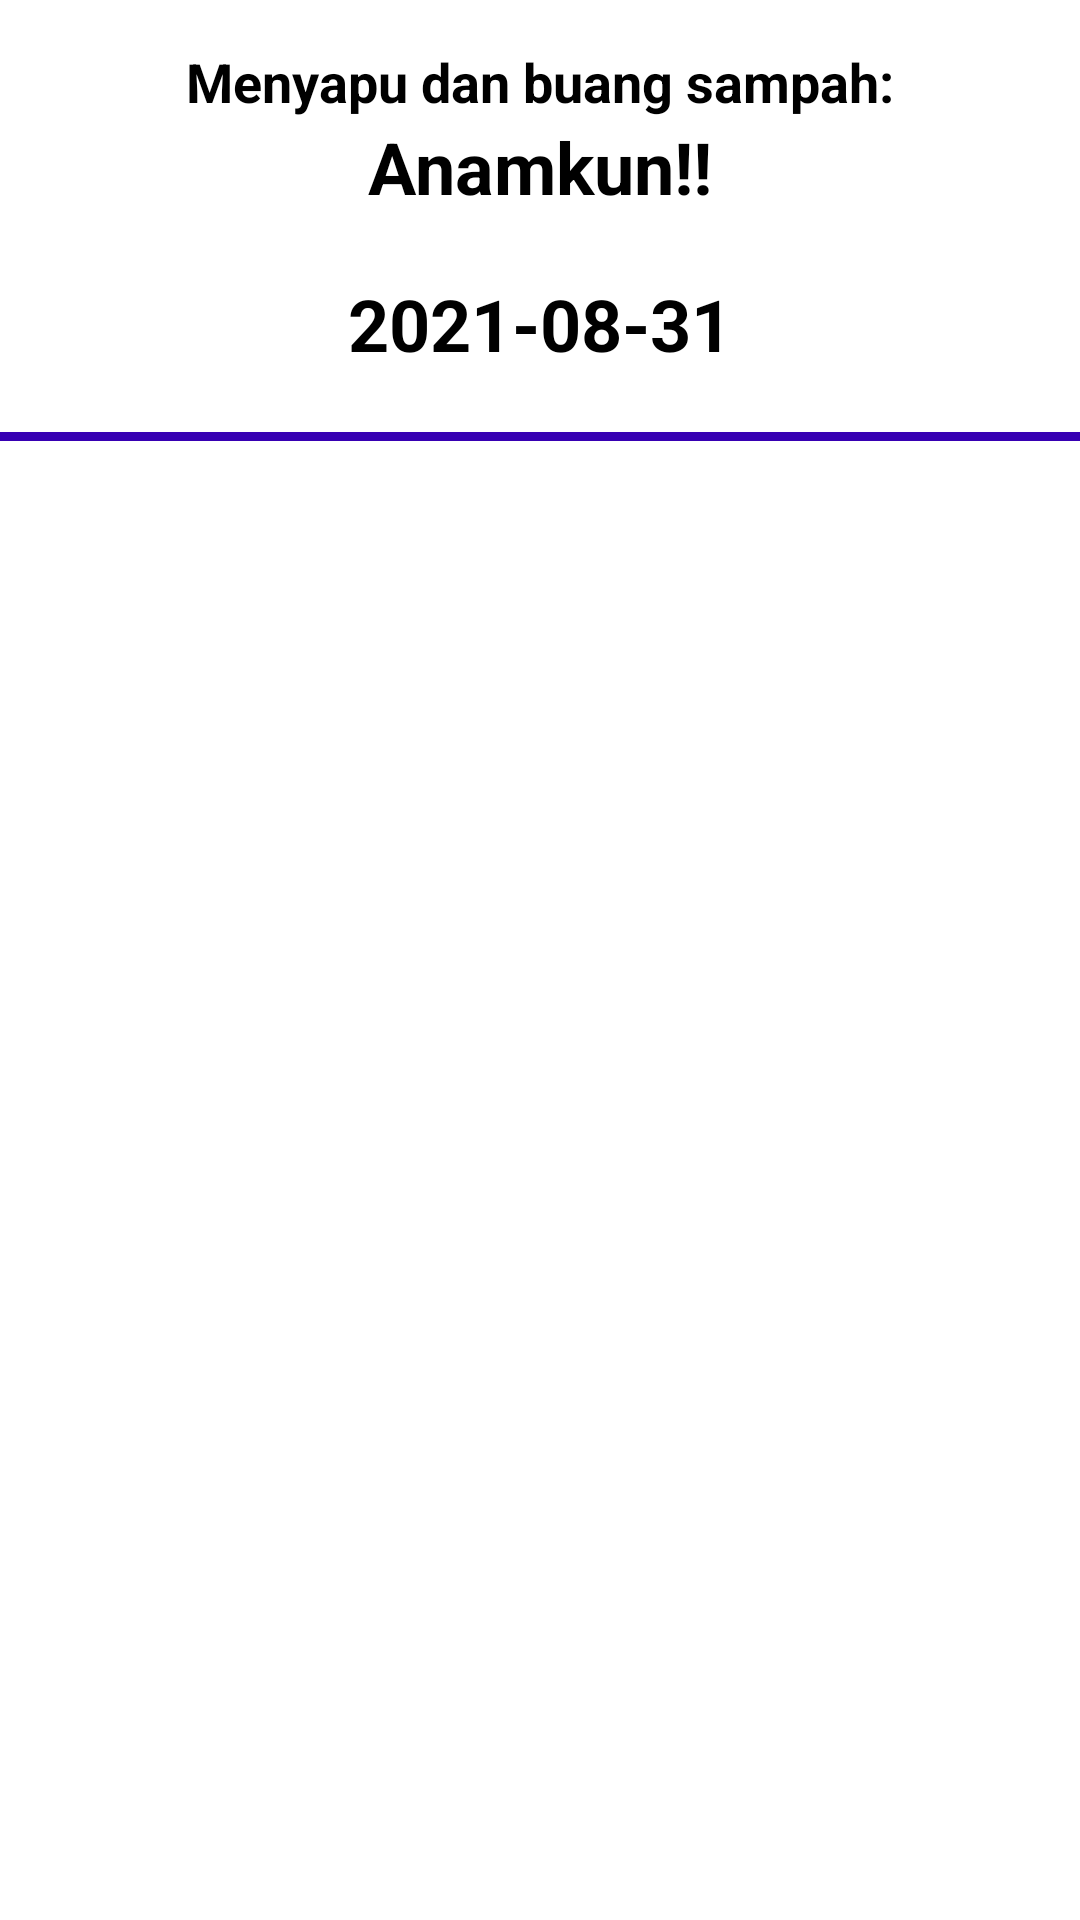

Here is an Android app screen rendered from its layout file. Give the layout XML and the strings, colors and styles it references.
<!-- AndroidManifest.xml: application theme Theme.AlarmForInddev -->
<!-- res/layout/list_task_row.xml -->
<?xml version="1.0" encoding="utf-8"?>
<LinearLayout xmlns:android="http://schemas.android.com/apk/res/android"
    android:orientation="vertical"
    android:layout_width="match_parent"
    android:paddingTop="15dp"
    android:paddingBottom="15dp"
    android:layout_height="wrap_content">
    <TextView
        android:layout_gravity="center"
        android:id="@+id/taskToDo"
        android:layout_marginEnd="20dp"
        android:layout_marginStart="20dp"
        android:layout_width="wrap_content"
        android:layout_height="wrap_content"
        android:textStyle="bold"
        android:textColor="@color/black"
        android:text="Menyapu dan buang sampah:"
        android:textSize="18sp" />
    <TextView
        android:layout_gravity="center"
        android:id="@+id/namePicA"
        android:layout_width="wrap_content"
        android:layout_height="wrap_content"
        android:textStyle="bold"
        android:textColor="@color/black"
        android:text="Anamkun!!"
        android:layout_marginBottom="20dp"
        android:textSize="24sp" />
    <TextView
        android:layout_gravity="center"
        android:id="@+id/datePic"
        android:layout_width="wrap_content"
        android:layout_height="wrap_content"
        android:textStyle="bold"
        android:textColor="@color/black"
        android:text="2021-08-31"
        android:layout_marginBottom="20dp"
        android:textSize="24sp" />
    <LinearLayout
        android:layout_width="match_parent"
        android:layout_height="3dp"
        android:background="@color/purple_500"/>
</LinearLayout>
<!-- resources referenced by this layout -->
<resources>
  <color name="black">#FF000000</color>
  <color name="purple_500">#FF3700B3</color>
  <style name="Theme.AlarmForInddev" parent="Theme.MaterialComponents.DayNight.DarkActionBar">
          
          <item name="colorPrimary">@color/purple_500</item>
          <item name="colorPrimaryVariant">@color/purple_700</item>
          <item name="colorOnPrimary">@color/white</item>
          
          <item name="colorSecondary">@color/teal_200</item>
          <item name="colorSecondaryVariant">@color/teal_700</item>
          <item name="colorOnSecondary">@color/black</item>
          
          <item name="android:statusBarColor" tools:targetApi="l">?attr/colorPrimaryVariant</item>
          
      </style>
  <color name="purple_700">#FF3700B3</color>
  <color name="white">#FFFFFFFF</color>
  <color name="teal_200">#FF03DAC5</color>
  <color name="teal_700">#FF018786</color>
</resources>
